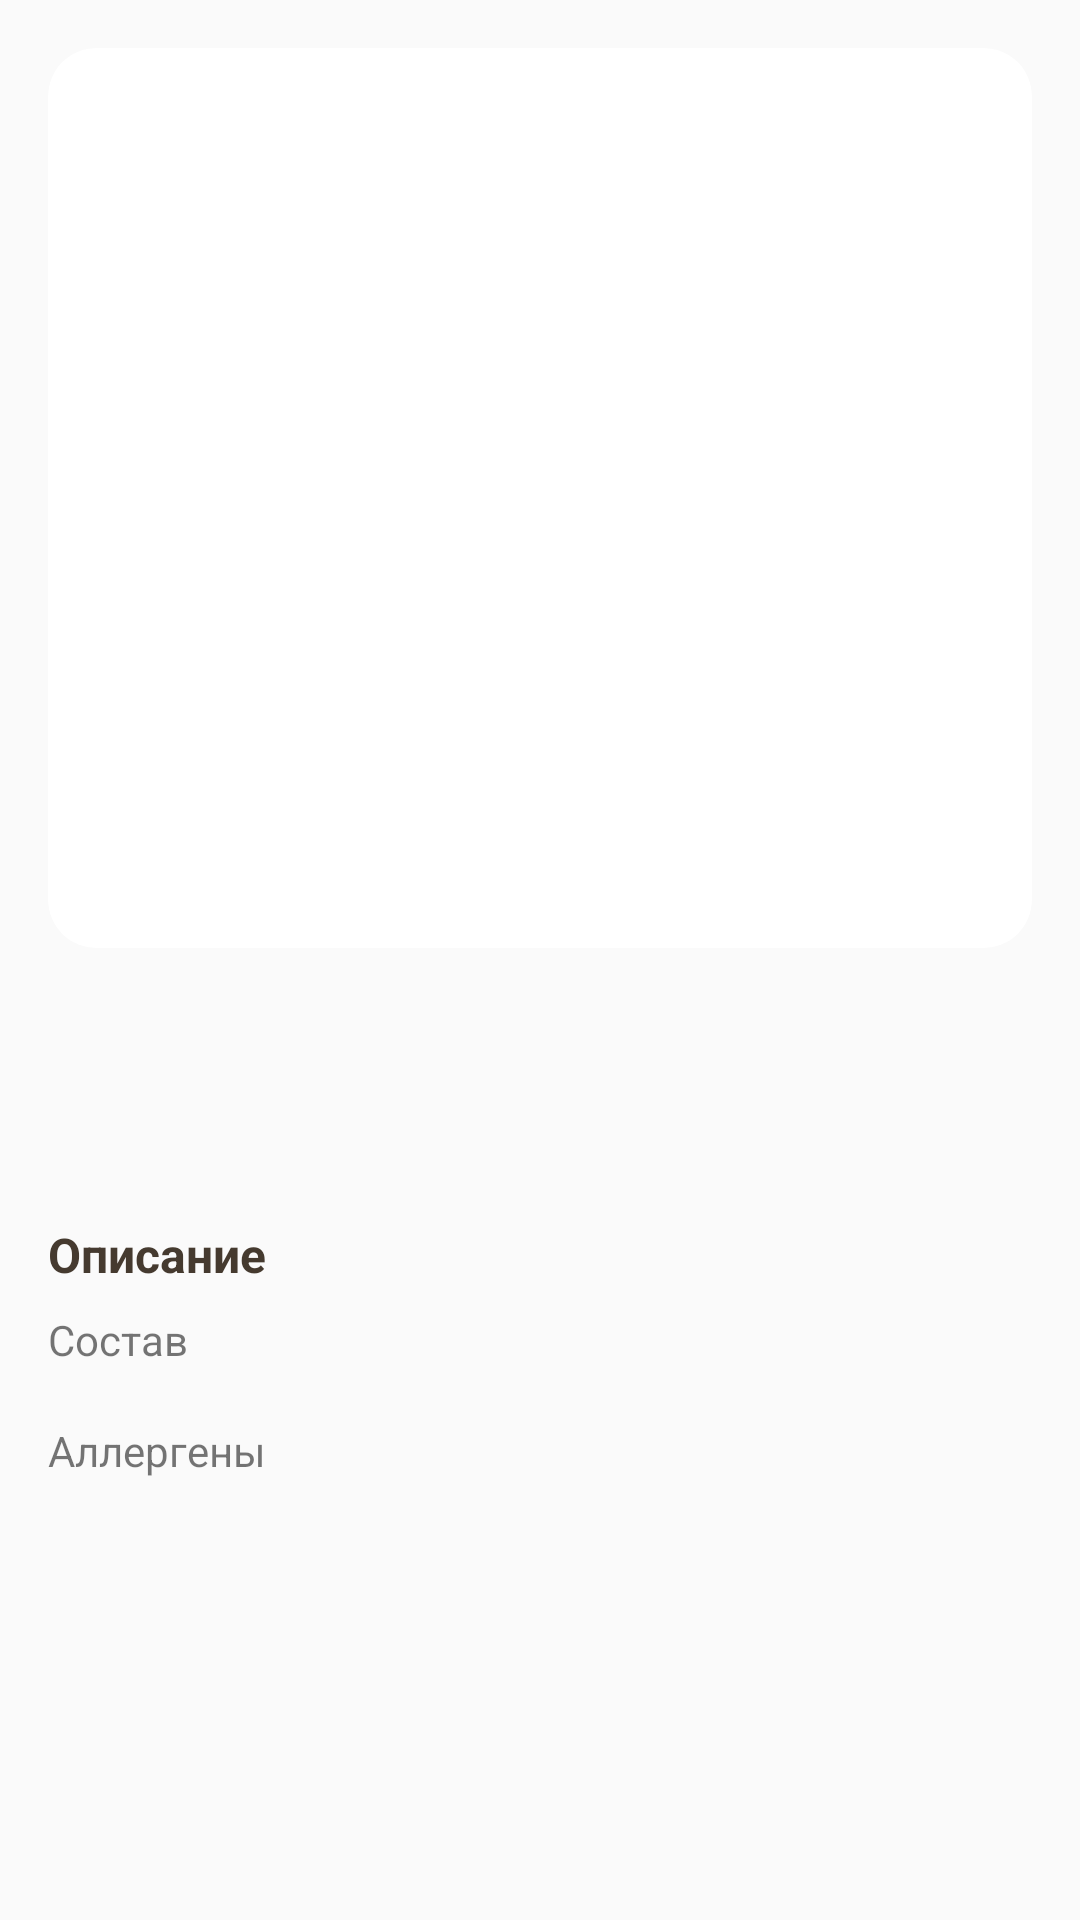

Write the Android layout XML for this screen, with the resource values it uses.
<!-- AndroidManifest.xml: application theme Theme.CB -->
<!-- res/layout/activity_item_edit.xml -->
<ScrollView xmlns:android="http://schemas.android.com/apk/res/android"
    android:layout_width="match_parent"
    android:layout_height="match_parent"
    android:padding="16dp">

    <LinearLayout
        android:orientation="vertical"
        android:layout_width="match_parent"
        android:layout_height="wrap_content">

        <ImageView
            android:id="@+id/itemImage"
            android:layout_width="match_parent"
            android:layout_height="300dp"
            android:scaleType="centerCrop"
            android:background="@drawable/rounded_corners"
            android:clipToOutline="true"/>

        <TextView
            android:id="@+id/itemName"
            android:layout_width="match_parent"
            android:layout_height="wrap_content"
            android:textSize="24sp"
            android:textStyle="bold"
            android:padding="8dp"
            android:textColor="@color/soft_coffee_brown_dark"/>

        <TextView
            android:id="@+id/itemPrice"
            android:layout_width="match_parent"
            android:layout_height="wrap_content"
            android:textSize="20sp"
            android:textColor="@color/black"
            android:padding="8dp"/>

        <TextView
            android:id="@+id/itemDescription"
            android:layout_width="match_parent"
            android:layout_height="wrap_content"
            android:text="Описание"
            android:textSize="16sp"
            android:textStyle="bold"
            android:textColor="@color/soft_coffee_brown_dark"/>

        <TextView
            android:id="@+id/itemComposition"
            android:layout_width="match_parent"
            android:layout_height="wrap_content"
            android:text="Состав"
            android:layout_marginTop="8dp" />

        <TextView
            android:id="@+id/itemAllergens"
            android:layout_width="match_parent"
            android:layout_height="wrap_content"
            android:text="Аллергены"
            android:layout_marginTop="18dp" />

        <androidx.recyclerview.widget.RecyclerView
            android:id="@+id/optionsRecyclerView"
            android:layout_width="match_parent"
            android:layout_height="wrap_content"
            android:layout_marginTop="16dp"
            android:layout_weight="1"/>
    </LinearLayout>
</ScrollView>
<!-- resources referenced by this layout -->
<resources>
  <color name="black">#2e1d1c</color>
  <color name="soft_coffee_brown_dark">#453a2f</color>
  <!-- drawable rounded_corners (drawable) -->
  <?xml version="1.0" encoding="utf-8"?>
  <shape xmlns:android="http://schemas.android.com/apk/res/android"
      android:shape="rectangle">
      <corners android:radius="16dp" /> 
      <solid android:color="#FFFFFF"/> 
  </shape>
  <style name="Theme.CB" parent="Theme.AppCompat.DayNight.DarkActionBar">
          <item name="windowActionBar">false</item>
          <item name="windowNoTitle">true</item>
          
          <item name="colorPrimary">@color/purple_500</item>
          <item name="colorPrimaryVariant">@color/purple_700</item>
          <item name="colorOnPrimary">@color/white</item>
          
          <item name="colorSecondary">@color/teal_200</item>
          <item name="colorSecondaryVariant">@color/teal_700</item>
          <item name="colorOnSecondary">@color/black</item>
          
          <item name="android:statusBarColor">?attr/colorPrimaryVariant</item>
  
  
          
      </style>
  <color name="purple_500">#fc8004</color>
  <color name="purple_700">#fc8004</color>
  <color name="white">#e6dcd2</color>
  <color name="teal_200">#fcd558</color>
  <color name="teal_700">#fc8004</color>
</resources>
